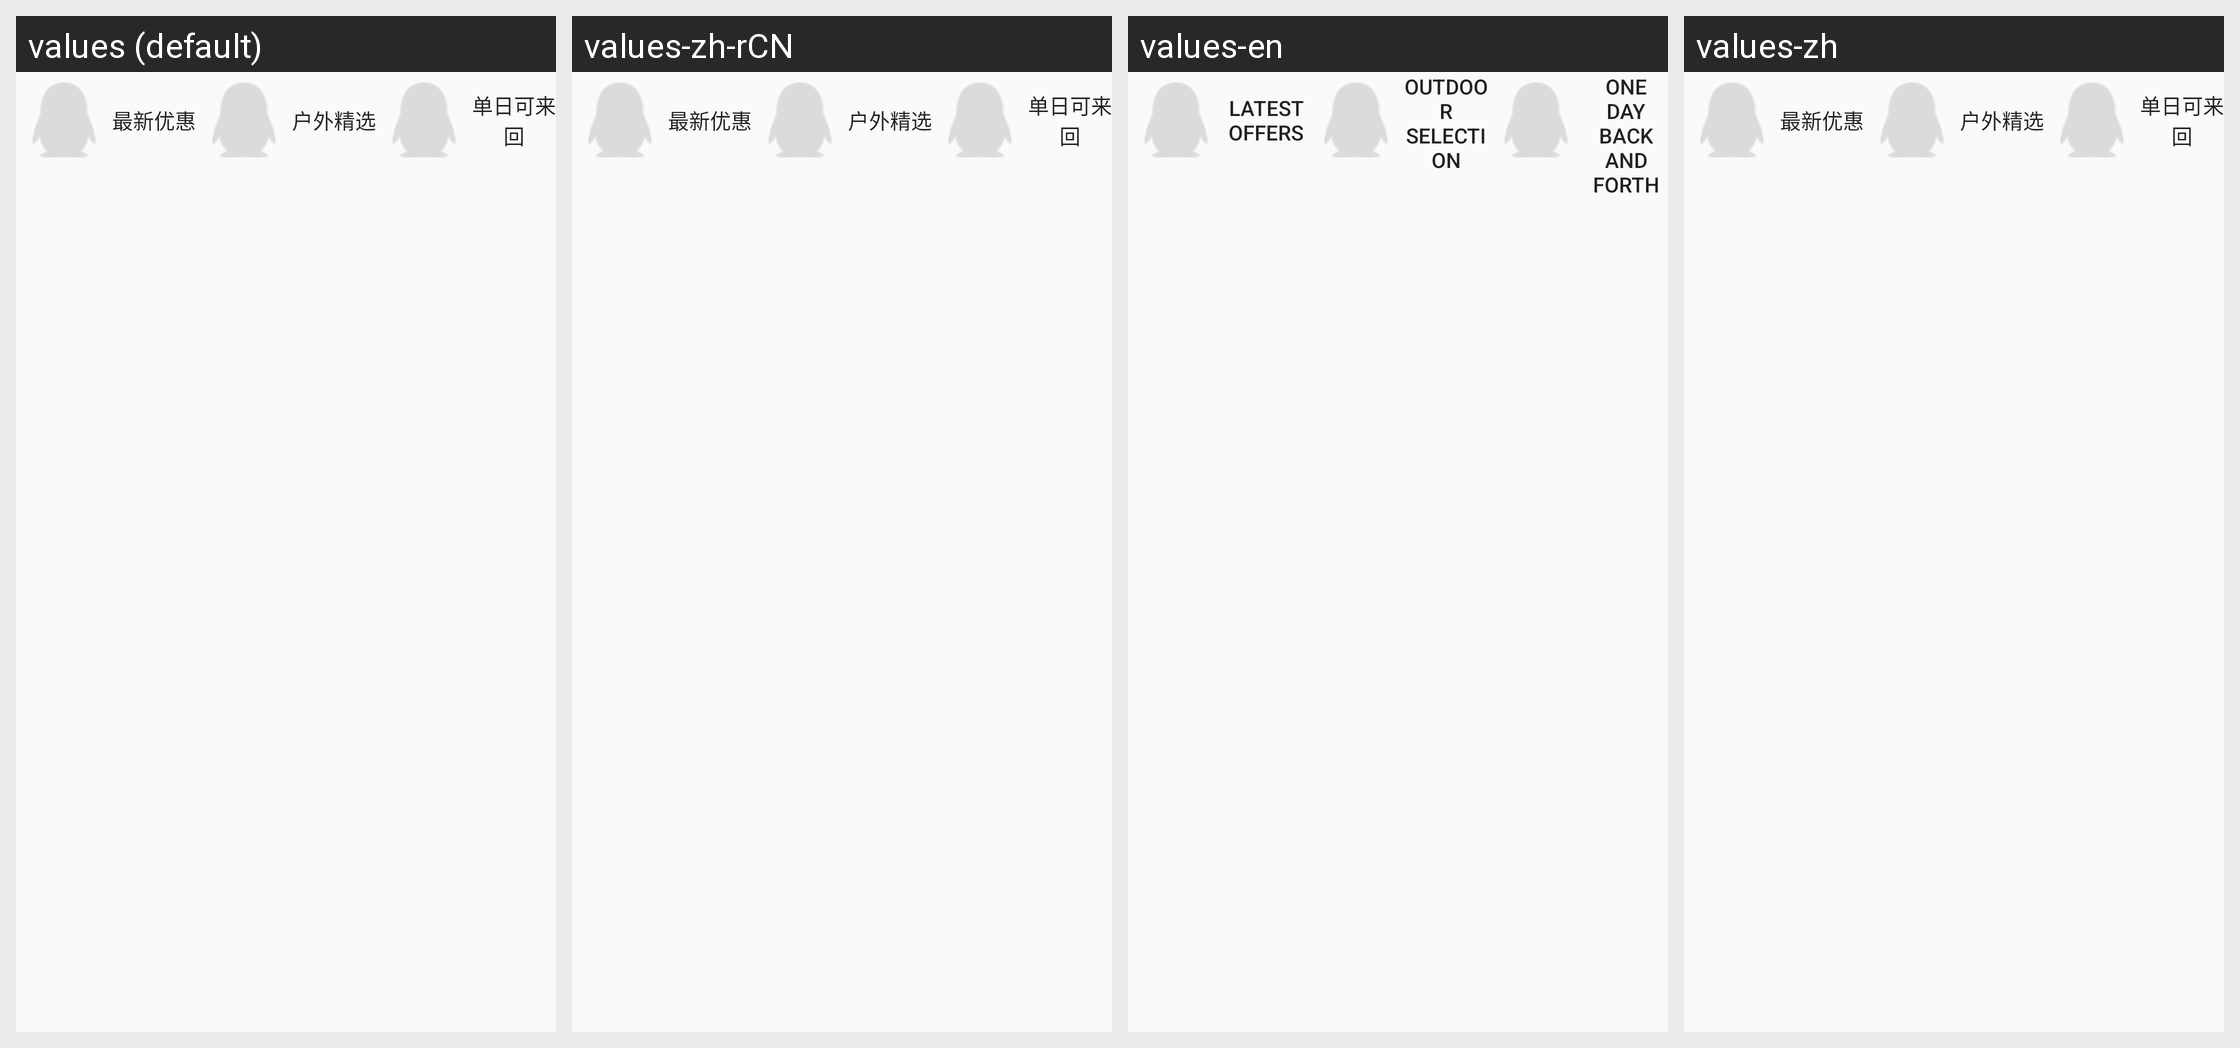

Locale-by-locale string values for the Android screen shown in this grid:
Android screen res/layout/fragment_hot.xml rendered under 4 locales, left to right: values (default), values-zh-rCN, values-en, values-zh. Device: Nexus 5 (rendered at 1080×1920; each locale shown at half size, 540×960, under a caption strip naming it); theme Theme.Tourism.NoActionBar.
Strings drawn on this screen, with the default value and each locale's value (text and hints the layout hard-codes, and strings that could not be matched under every locale, appear in the picture but are not listed):

hot_latest_offers
  values: 最新优惠
  values-zh-rCN: 最新优惠
  values-en: Latest Offers
  values-zh: 最新优惠  [not translated; the default value is used]

hot_outdoor_selection
  values: 户外精选
  values-zh-rCN: 户外精选
  values-en: outdoor selection
  values-zh: 户外精选  [not translated; the default value is used]

hot_single_day
  values: 单日可来回
  values-zh-rCN: 单日可来回
  values-en: One day back and forth
  values-zh: 单日可来回  [not translated; the default value is used]
